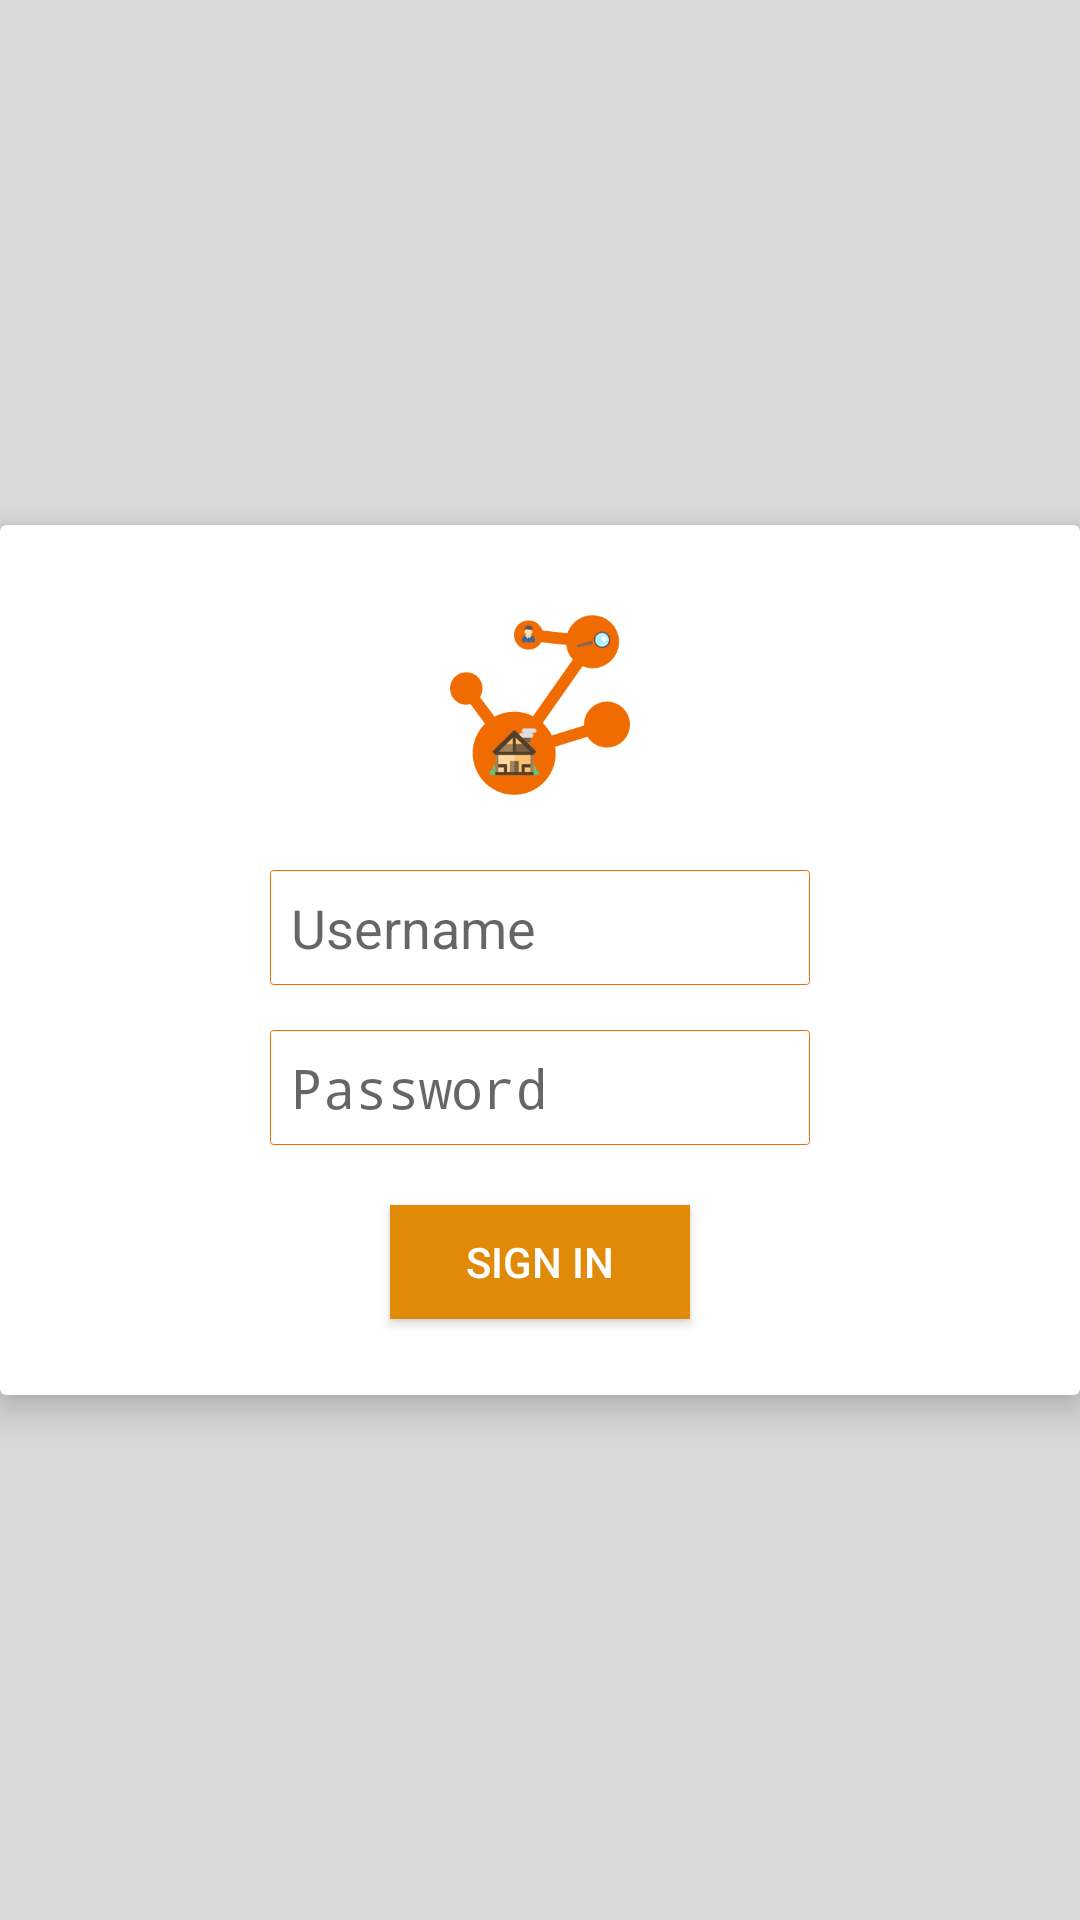

This screen was rendered from an Android layout file. Write that file and the resources it references.
<!-- AndroidManifest.xml: application theme AppTheme -->
<!-- res/layout/fragment_sign_in.xml -->
<FrameLayout xmlns:android="http://schemas.android.com/apk/res/android"
    xmlns:tools="http://schemas.android.com/tools"
    android:layout_width="match_parent"
    android:layout_height="match_parent"
    android:background="#D9D9D9"
    tools:context="homeseek.app.android.capstonehomeseek.Fragments.SignInFragment"
    >

    

    <android.support.v7.widget.CardView
        xmlns:card_view="http://schemas.android.com/apk/res-auto"
        android:id="@+id/card_view_details"
        android:layout_width="match_parent"
        android:layout_height="290dp"
        android:layout_gravity="center"
        card_view:cardCornerRadius="2dp"
        card_view:cardElevation="7dp"
        android:background="@drawable/my_list_view"
        >

    <LinearLayout
        android:layout_marginLeft="10dp"
        android:layout_marginRight="10dp"
        android:layout_width="match_parent"
        android:layout_height="match_parent"
        android:paddingLeft="20dp"
        android:paddingRight="20dp"
        android:orientation="vertical"
        android:paddingTop="30dp">

        <ImageView
            android:src="@drawable/homeseeklogo"
            android:layout_width="80dp"
            android:layout_height="60dp"
            android:id="@+id/imageView2"
            android:layout_gravity="center_horizontal"
            android:layout_marginBottom="10dp"/>


        <EditText
            android:layout_marginLeft="60dp"
            android:layout_marginRight="60dp"
            android:layout_marginTop="15dp"
            android:background="@drawable/customized_edittext"
            android:id="@+id/et_user_name"
            android:layout_width="match_parent"
            android:layout_height="wrap_content"
            android:hint="Username"
            android:typeface="normal"
            android:inputType="text" />

        <EditText
            android:layout_marginLeft="60dp"
            android:layout_marginRight="60dp"
            android:layout_marginTop="15dp"
            android:background="@drawable/customized_edittext"
            android:id="@+id/et_pass_word"
            android:password="true"
            android:inputType="textPassword|text"
            android:layout_width="match_parent"
            android:typeface="normal"
            android:layout_height="wrap_content"
            android:hint="Password" />

        <Button
            android:layout_marginLeft="100dp"
            android:layout_marginRight="100dp"
            android:layout_marginTop="20dp"
            android:layout_width="match_parent"
            android:layout_height="38dp"
            android:text="Sign In"
            android:id="@+id/btn_sign_in"
            android:background="#E18A07"
            android:textColor="#FFFFFF"
            />

        <ProgressBar
            android:layout_marginTop="10dp"
            android:layout_width="75dp"
            android:layout_height="75dp"
            android:id="@+id/login_progressBar"
            android:progressDrawable="@drawable/circular_progress_bar"
            android:layout_centerVertical="true"
            android:layout_centerHorizontal="true"
            android:visibility="invisible"
            android:layout_gravity="center_horizontal" />

    </LinearLayout>

    </android.support.v7.widget.CardView>

</FrameLayout>
<!-- resources referenced by this layout -->
<resources>
  <!-- drawable circular_progress_bar (drawable) -->
  <?xml version="1.0" encoding="utf-8"?>
  <rotate
      xmlns:android="http://schemas.android.com/apk/res/android"
      android:fromDegrees="90"
      android:pivotX="50%"
      android:pivotY="50%"
      android:toDegrees="360">
  
      <shape
          android:innerRadiusRatio="3"
          android:shape="ring"
          android:thicknessRatio="7.0">
  
          <gradient
              android:centerColor="#f06c00"
              android:endColor="#E18A07"
              android:startColor="#f06c00"
              android:angle="0"
              android:type="sweep"
              android:useLevel="false" />
      </shape>
  
  </rotate>
  <!-- drawable customized_edittext (drawable) -->
  <?xml version="1.0" encoding="utf-8"?>
  <shape xmlns:android="http://schemas.android.com/apk/res/android" >
      <stroke
          android:width="1px"
          android:color="#f06c00" />
      <corners android:radius="1dip" />
      <padding
          android:bottom="7dip"
          android:left="7dip"
          android:right="7dip"
          android:top="7dip" />
  </shape>
  <!-- drawable homeseeklogo: png bitmap (drawable, 15045 bytes) -->
  <!-- drawable my_list_view (drawable) -->
  <?xml version="1.0" encoding="utf-8"?>
  <shape xmlns:android="http://schemas.android.com/apk/res/android"
      android:shape="rectangle">
      <gradient></gradient>
      <solid android:color="#FFFFFF"></solid>
      <stroke android:width="1px" android:color="#f06c00" />
      <corners android:radius="2dip" />
  </shape>
  <style name="AppTheme" parent="Theme.AppCompat.Light.NoActionBar">
          
          <item name="colorPrimary">@color/colorPrimary</item>
          <item name="colorPrimaryDark">@color/colorPrimaryDark</item>
          <item name="colorAccent">@color/colorAccent</item>
      </style>
  <color name="colorPrimary">#E18A07</color>
  <color name="colorPrimaryDark">#f06c00</color>
  <color name="colorAccent">#FF9900</color>
</resources>
